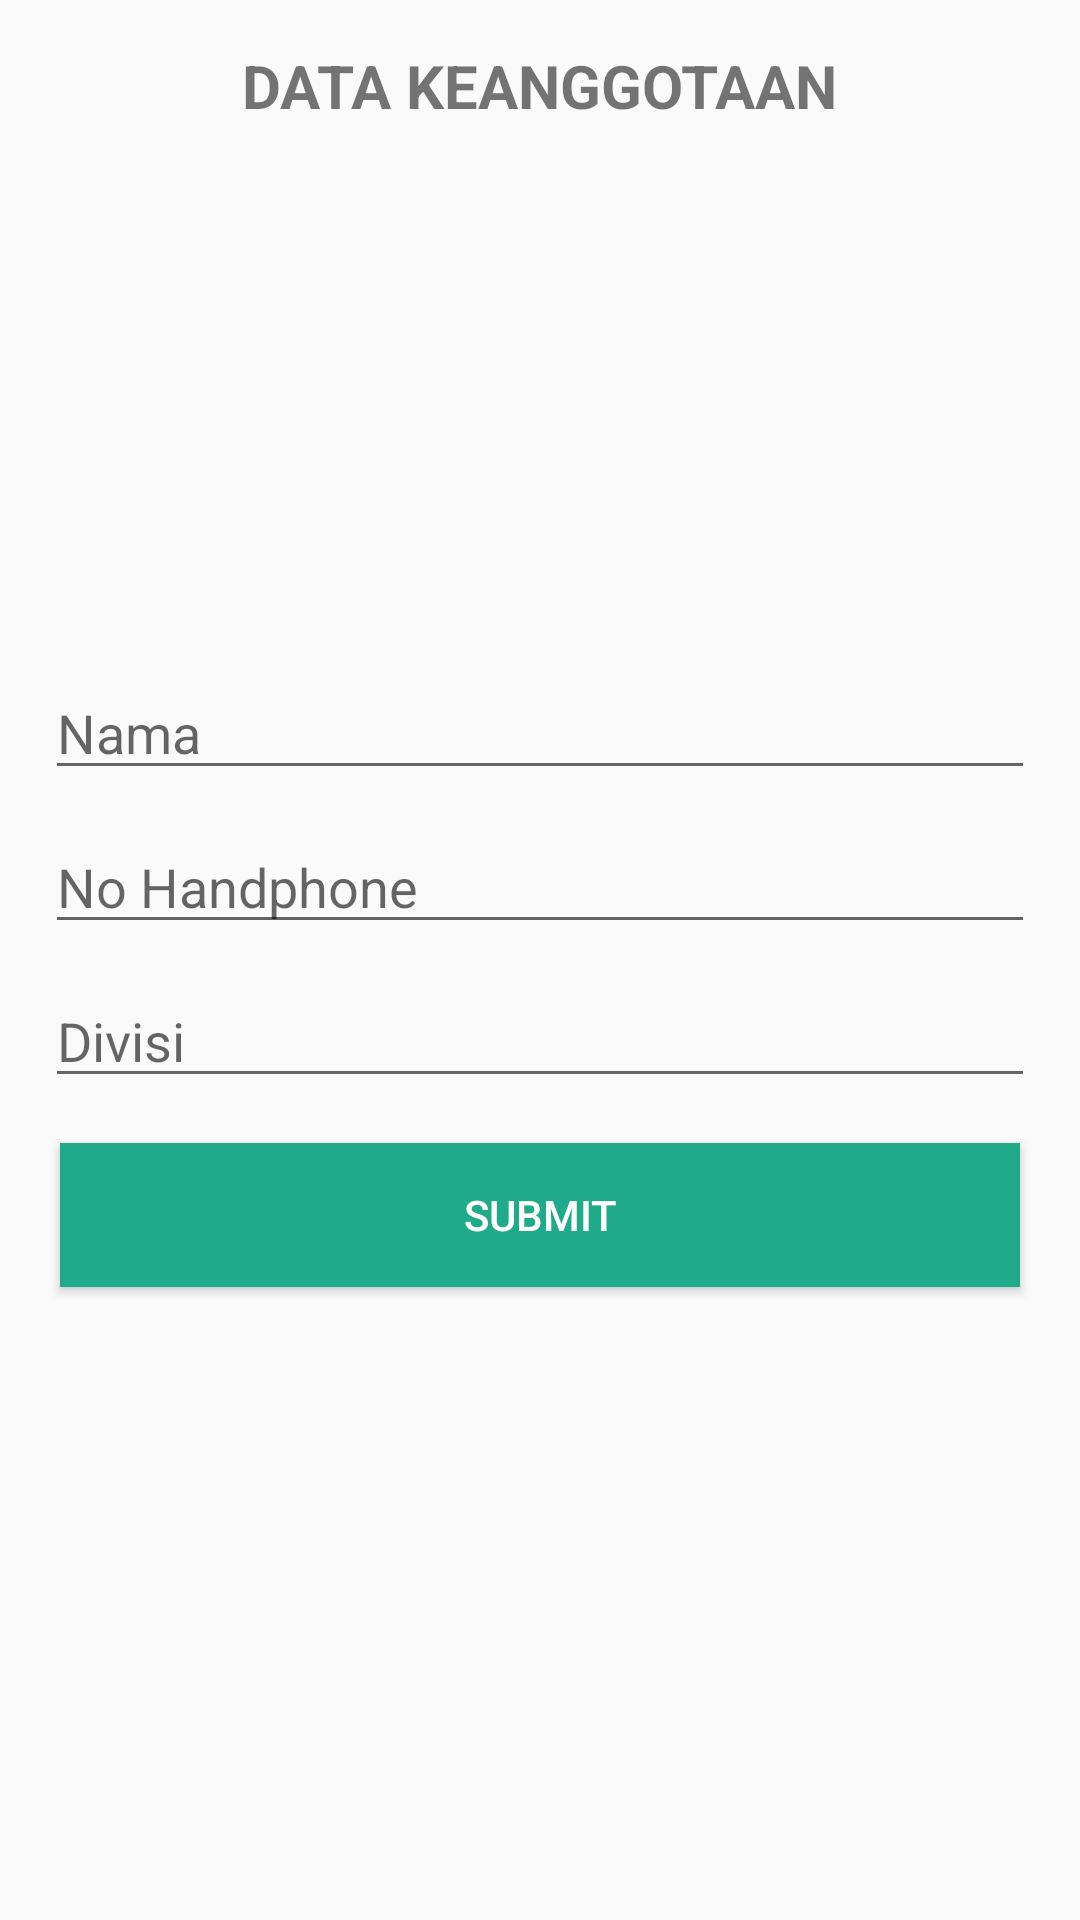

Android layout source for this screen:
<!-- AndroidManifest.xml: application theme AppTheme -->
<!-- res/layout/createdb_activity.xml -->
<?xml version="1.0" encoding="utf-8"?>
<LinearLayout xmlns:android="http://schemas.android.com/apk/res/android"
    xmlns:app="http://schemas.android.com/apk/res-auto"
    xmlns:tools="http://schemas.android.com/tools"
    android:layout_width="match_parent"
    android:layout_height="match_parent"
    tools:context=".CreatedbActivity"
    android:orientation="vertical"
    android:padding="10dp"
    android:layout_gravity="center_horizontal"
    android:gravity="center_horizontal">

    <TextView
        android:layout_width="wrap_content"
        android:layout_height="wrap_content"
        android:layout_margin="5dp"
        android:text="DATA KEANGGOTAAN"
        android:textSize="20dp"
        android:textStyle="bold"/>

    <ImageView
        android:layout_marginTop="10dp"
        android:layout_width="160dp"
        android:layout_height="160dp"
        android:src="@drawable/add"/>

    <EditText
        android:layout_marginTop="15dp"
        android:layout_margin="5dp"
        android:id="@+id/editNama"
        android:layout_width="match_parent"
        android:layout_height="wrap_content"
        android:hint="Nama"
        android:inputType="text" />

    <EditText
        android:layout_margin="5dp"
        android:id="@+id/editNohp"
        android:layout_width="match_parent"
        android:layout_height="wrap_content"
        android:hint="No Handphone"
        android:inputType="number" />

    <EditText
        android:layout_margin="5dp"
        android:id="@+id/editDivisi"
        android:layout_width="match_parent"
        android:layout_height="wrap_content"
        android:hint="Divisi"
        android:inputType="text" />

    <Button
        android:background="#1fab89"
        android:id="@+id/buttonSubmit"
        android:layout_width="match_parent"
        android:layout_height="wrap_content"
        android:layout_margin="10dp"
        android:text="Submit"
        android:textColor="@android:color/white"/>

</LinearLayout>
<!-- resources referenced by this layout -->
<resources>
  <style name="AppTheme" parent="Theme.AppCompat.Light.DarkActionBar">
          
          <item name="colorPrimary">@color/blue_500</item>
          <item name="colorPrimaryDark">@color/indigo_500</item>
          <item name="colorAccent">@color/colorAccent</item>
      </style>
  <color name="blue_500">#2196f3</color>
  <color name="indigo_500">#3f51b5</color>
  <color name="colorAccent">#D81B60</color>
</resources>
